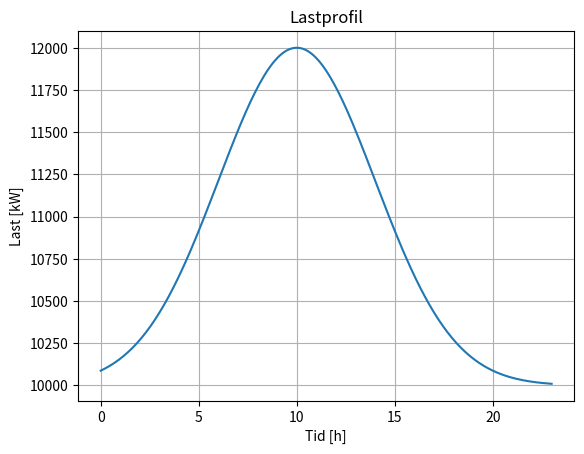

Python code for this plot:
#Oppgave 1
import pandas as pd
import numpy as np
import matplotlib.pyplot as plt
import time
from datetime import datetime,timezone

t = np.linspace(0, 23, 200)

L0=10000 #Grunnlast 
Ai=2000 #Amplituden til komponent i
Mui=10 #Tidspunktet for topp
sigmai=4 #Breddeparameteren til komponent

Lt=L0 +Ai*np.exp(-((t-Mui)**2/(2*sigmai**2)))

plt.plot(t,Lt)
plt.title("Lastprofil")
plt.xlabel("Tid [h]")
plt.ylabel("Last [kW]")
plt.grid(True)
plt.show()
plt.legend(["Lastprofil"])
